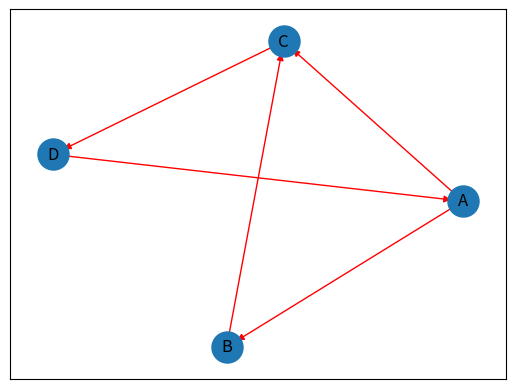

This figure's Python source:
import networkx as nx
import matplotlib.pyplot as plt


G = nx.DiGraph()
G.add_edges_from([('A', 'B'), ('A', 'C'), ('B', 'C'), ('C', 'D'), ('D', 'A')])

pos = nx.arf_layout(G)

nx.draw_networkx_nodes(G,pos,node_size=500)
nx.draw_networkx_edges(G, pos, edgelist=G.edges(), edge_color='red' )
nx.draw_networkx_labels(G, pos)

plt.show()
